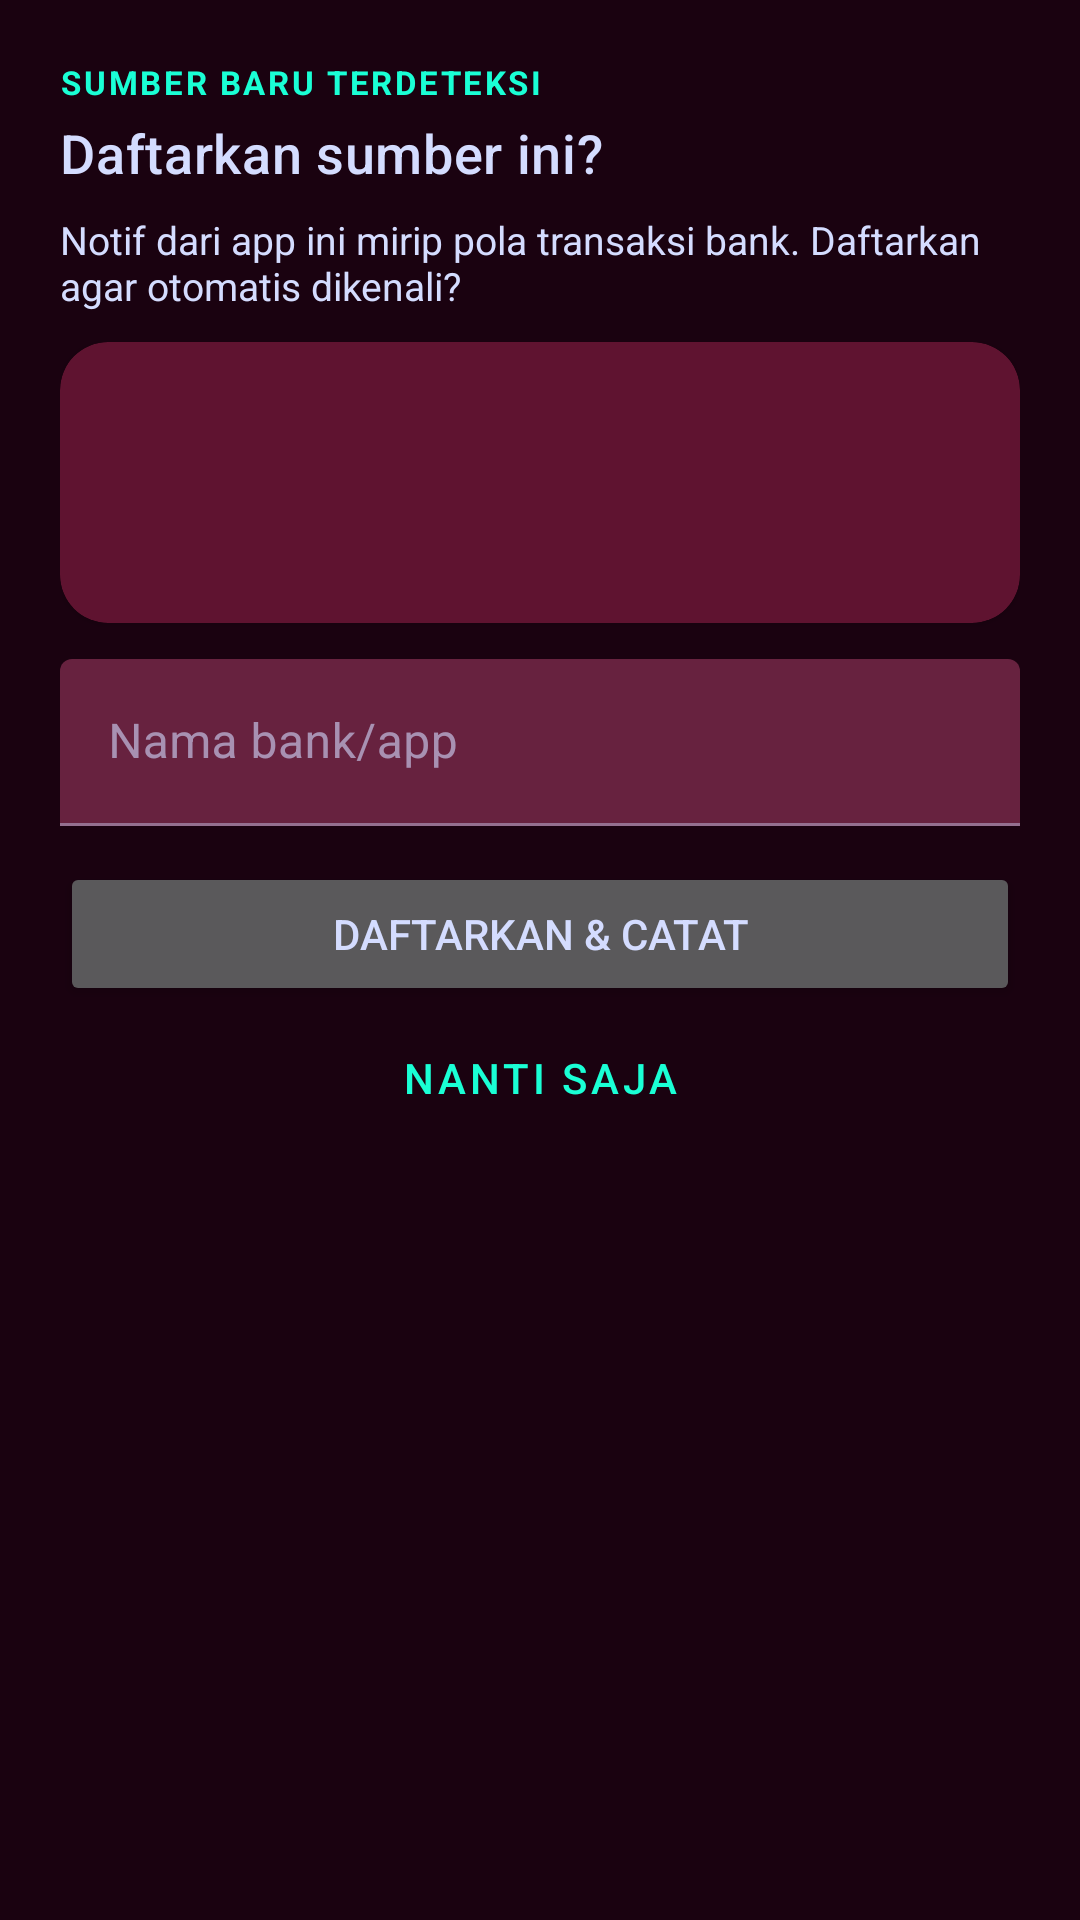

Here is an Android app screen rendered from its layout file. Give the layout XML and the strings, colors and styles it references.
<!-- AndroidManifest.xml: application theme Theme.Budgeting.Dark -->
<!-- res/layout/sheet_learn_bank.xml -->
<?xml version="1.0" encoding="utf-8"?>
<androidx.core.widget.NestedScrollView xmlns:android="http://schemas.android.com/apk/res/android"
    xmlns:app="http://schemas.android.com/apk/res-auto"
    android:layout_width="match_parent"
    android:layout_height="wrap_content">

    <LinearLayout
        android:layout_width="match_parent"
        android:layout_height="wrap_content"
        android:orientation="vertical"
        android:padding="20dp">

        <TextView
            android:layout_width="wrap_content"
            android:layout_height="wrap_content"
            android:layout_marginBottom="4dp"
            android:letterSpacing="0.08"
            android:text="@string/learn_eyebrow"
            android:textAllCaps="true"
            android:textColor="?attr/colorPrimary"
            android:textSize="11sp"
            android:textStyle="bold" />

        <TextView
            android:layout_width="match_parent"
            android:layout_height="wrap_content"
            android:layout_marginBottom="8dp"
            android:text="@string/learn_title"
            android:textAppearance="@style/TextAppearance.MansxHeadline"
            android:textColor="?attr/colorOnSurface"
            android:textSize="18sp" />

        <TextView
            android:layout_width="match_parent"
            android:layout_height="wrap_content"
            android:layout_marginBottom="10dp"
            android:text="@string/learn_desc"
            android:textColor="?attr/colorOnSurface"
            android:textSize="13sp" />

        <com.google.android.material.card.MaterialCardView
            android:layout_width="match_parent"
            android:layout_height="wrap_content"
            android:layout_marginBottom="12dp"
            app:cardCornerRadius="16dp">

            <LinearLayout
                android:layout_width="match_parent"
                android:layout_height="wrap_content"
                android:orientation="vertical"
                android:padding="16dp">

                <TextView
                    android:id="@+id/tv_learn_app"
                    android:layout_width="match_parent"
                    android:layout_height="wrap_content"
                    android:ellipsize="end"
                    android:maxLines="1"
                    android:textColor="?attr/colorOnSurface"
                    android:textSize="14sp"
                    android:textStyle="bold" />

                <TextView
                    android:id="@+id/tv_learn_pkg"
                    android:layout_width="match_parent"
                    android:layout_height="wrap_content"
                    android:layout_marginTop="2dp"
                    android:ellipsize="middle"
                    android:maxLines="1"
                    android:textColor="?attr/colorOnSurface"
                    android:textSize="12sp" />

                <TextView
                    android:id="@+id/tv_learn_raw"
                    android:layout_width="match_parent"
                    android:layout_height="wrap_content"
                    android:layout_marginTop="8dp"
                    android:ellipsize="end"
                    android:maxLines="2"
                    android:textColor="?attr/colorOnSurface"
                    android:textSize="12sp"
                    android:textStyle="italic" />
            </LinearLayout>
        </com.google.android.material.card.MaterialCardView>

        <com.google.android.material.textfield.TextInputLayout
            android:layout_width="match_parent"
            android:layout_height="wrap_content"
            android:layout_marginBottom="12dp"
            android:hint="@string/learn_name_hint">

            <com.google.android.material.textfield.TextInputEditText
                android:id="@+id/et_learn_name"
                android:layout_width="match_parent"
                android:layout_height="wrap_content"
                android:inputType="text"
                android:maxLines="1" />
        </com.google.android.material.textfield.TextInputLayout>

        <Button
            android:id="@+id/btn_learn_ok"
            android:layout_width="match_parent"
            android:layout_height="48dp"
            android:text="@string/learn_ok" />

        <Button
            android:id="@+id/btn_learn_later"
            style="@style/Widget.MaterialComponents.Button.TextButton"
            android:layout_width="match_parent"
            android:layout_height="48dp"
            android:text="@string/learn_later" />
    </LinearLayout>
</androidx.core.widget.NestedScrollView>
<!-- resources referenced by this layout -->
<resources>
  <string name="learn_desc">Notif dari app ini mirip pola transaksi bank. Daftarkan agar otomatis dikenali?</string>
  <string name="learn_eyebrow">Sumber baru terdeteksi</string>
  <string name="learn_later">Nanti Saja</string>
  <string name="learn_name_hint">Nama bank/app</string>
  <string name="learn_ok">Daftarkan &amp; Catat</string>
  <string name="learn_title">Daftarkan sumber ini?</string>
  <style name="TextAppearance.MansxHeadline" parent="TextAppearance.MaterialComponents.Headline6">
          <item name="android:fontFamily">@font/pjs_extrabold</item>
          <item name="android:textSize">18sp</item>
          <item name="android:textStyle">normal</item>
      </style>
  <style name="Theme.Budgeting.Dark" parent="Theme.MaterialComponents.NoActionBar">
          <item name="colorPrimary">@color/pal_mint</item>
          <item name="colorPrimaryVariant">@color/pal_mint_dark</item>
          <item name="colorOnPrimary">@color/dark_on_primary</item>
          <item name="colorSecondary">@color/pal_lavender</item>
          <item name="colorSecondaryVariant">@color/pal_lavender</item>
          <item name="colorOnSecondary">@color/dark_on_secondary</item>
          <item name="colorSurface">@color/dark_surface</item>
          <item name="colorOnSurface">@color/dark_on_surface</item>
          <item name="colorError">@color/dark_error</item>
          <item name="android:statusBarColor">@color/dark_status</item>
          <item name="android:windowBackground">@color/dark_bg</item>
          <item name="android:textColorPrimary">@color/dark_text_primary</item>
          <item name="android:textColorSecondary">@color/dark_text_secondary</item>
          <item name="bottomSheetDialogTheme">@style/Theme.Budgeting.BottomSheet</item>
      </style>
  <color name="pal_mint">#1AFFD5</color>
  <color name="pal_mint_dark">#0FBFA0</color>
  <color name="dark_on_primary">#06231B</color>
  <color name="pal_lavender">#7D83FF</color>
  <color name="dark_on_secondary">#10121F</color>
  <color name="dark_surface">#590925</color>
  <color name="dark_on_surface">#D4DCFF</color>
  <color name="dark_error">#F87171</color>
  <color name="dark_status">#3A0718</color>
  <color name="dark_bg">#1A0210</color>
  <color name="dark_text_primary">#D4DCFF</color>
  <color name="dark_text_secondary">#C9B4C4</color>
  <style name="Theme.Budgeting.BottomSheet" parent="ThemeOverlay.MaterialComponents.BottomSheetDialog">
          <item name="bottomSheetStyle">@style/Widget.Budgeting.BottomSheet</item>
      </style>
  <style name="Widget.Budgeting.BottomSheet" parent="Widget.MaterialComponents.BottomSheet.Modal">
          <item name="android:background">@drawable/sheet_bg</item>
      </style>
</resources>
